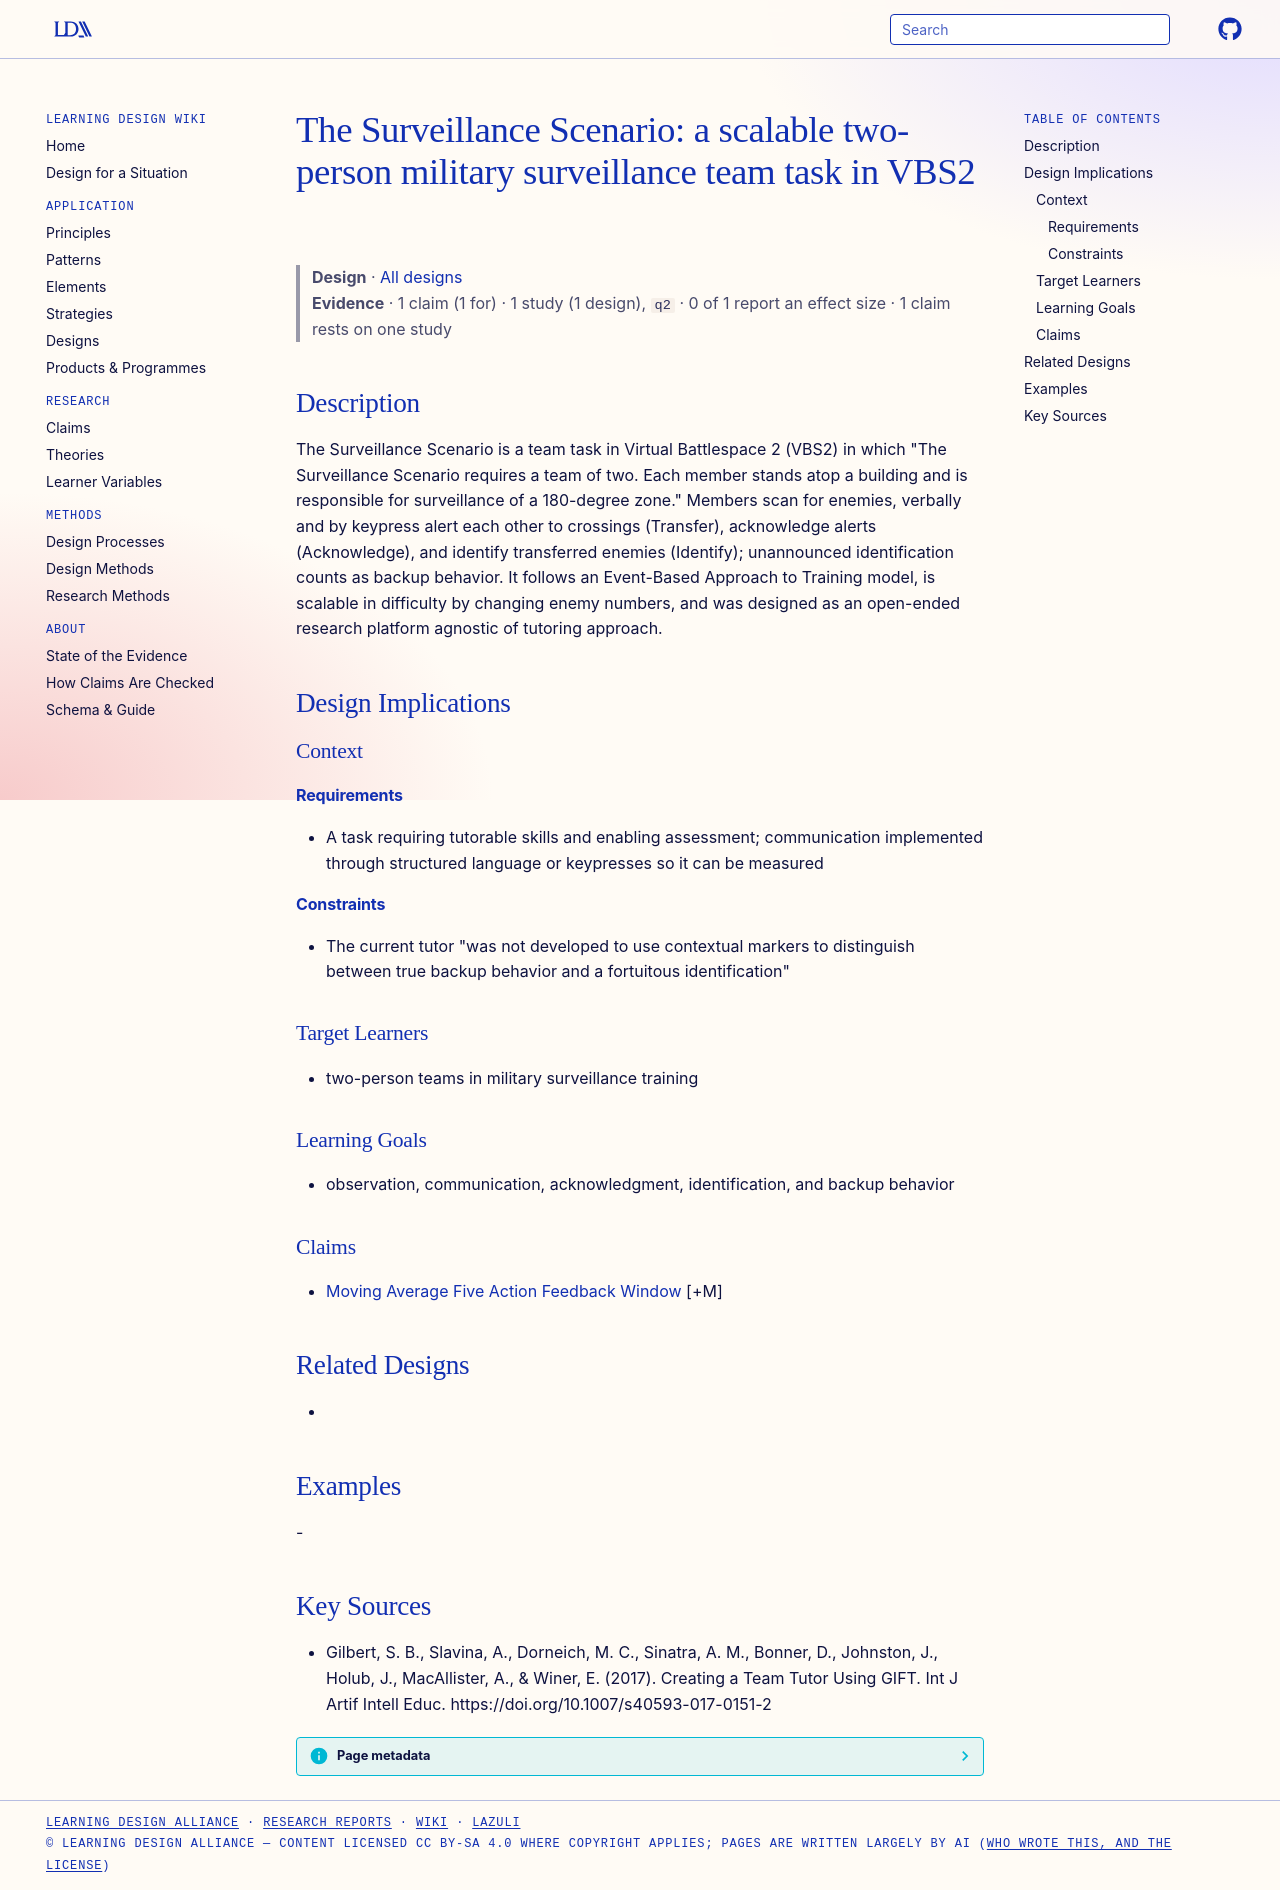

repository: Learning-Design-Alliance/learning-wiki · page: designs/surveillance-scenario-vbs2-team-task/index.html · generator: mkdocs

---
type: design
id: surveillance-scenario-vbs2-team-task
title: "The Surveillance Scenario: a scalable two-person military surveillance team task in VBS2"
description: "The Surveillance Scenario is a team task in Virtual Battlespace 2 (VBS2) in which \"The Surveillance Scenario requires a team of two."
status: review
generated:
  by: "process:settle-candidates"
  at: 2026-10-27
sources:
  - id: gilbert-2017
    resource: "https://doi.org/10.1007/s40593-017-0151-2"
    title: "Gilbert, S. B., Slavina, A., Dorneich, M. C., Sinatra, A. M., Bonner, D., Johnston, J., Holub, J., MacAllister, A., & Winer, E. (2017). Creating a Team Tutor Using GIFT. Int J Artif Intell Educ. https://doi.org/10.1007/s40593-017-0151-2"
    author: "Gilbert, S. B., Slavina, A., Dorneich, M. C., Sinatra, A. M., Bonner, D., Johnston, J., Holub, J., MacAllister, A., & Winer, E"
---

# The Surveillance Scenario: a scalable two-person military surveillance team task in VBS2

> **Design** · [All designs](index.md)
> **Evidence** · 1 claim (1 for) · 1 study (1 design), `q2` · 0 of 1 report an effect size · 1 claim rests on one study

## Description
The Surveillance Scenario is a team task in Virtual Battlespace 2 (VBS2) in which "The Surveillance Scenario requires a team of two. Each member stands atop a building and is responsible for surveillance of a 180-degree zone." Members scan for enemies, verbally and by keypress alert each other to crossings (Transfer), acknowledge alerts (Acknowledge), and identify transferred enemies (Identify); unannounced identification counts as backup behavior. It follows an Event-Based Approach to Training model, is scalable in difficulty by changing enemy numbers, and was designed as an open-ended research platform agnostic of tutoring approach.

## Design Implications

### Context
#### Requirements
- A task requiring tutorable skills and enabling assessment; communication implemented through structured language or keypresses so it can be measured
#### Constraints
- The current tutor "was not developed to use contextual markers to distinguish between true backup behavior and a fortuitous identification"

### Target Learners
- two-person teams in military surveillance training

### Learning Goals
- observation, communication, acknowledgment, identification, and backup behavior

### Claims
- [Moving Average Five Action Feedback Window](../claims/moving-average-five-action-feedback-window.md) [+M]

## Related Designs
- 

## Examples
-

## Key Sources
- Gilbert, S. B., Slavina, A., Dorneich, M. C., Sinatra, A. M., Bonner, D., Johnston, J., Holub, J., MacAllister, A., & Winer, E. (2017). Creating a Team Tutor Using GIFT. Int J Artif Intell Educ. https://doi.org/10.1007/s40593-017-0151-2
